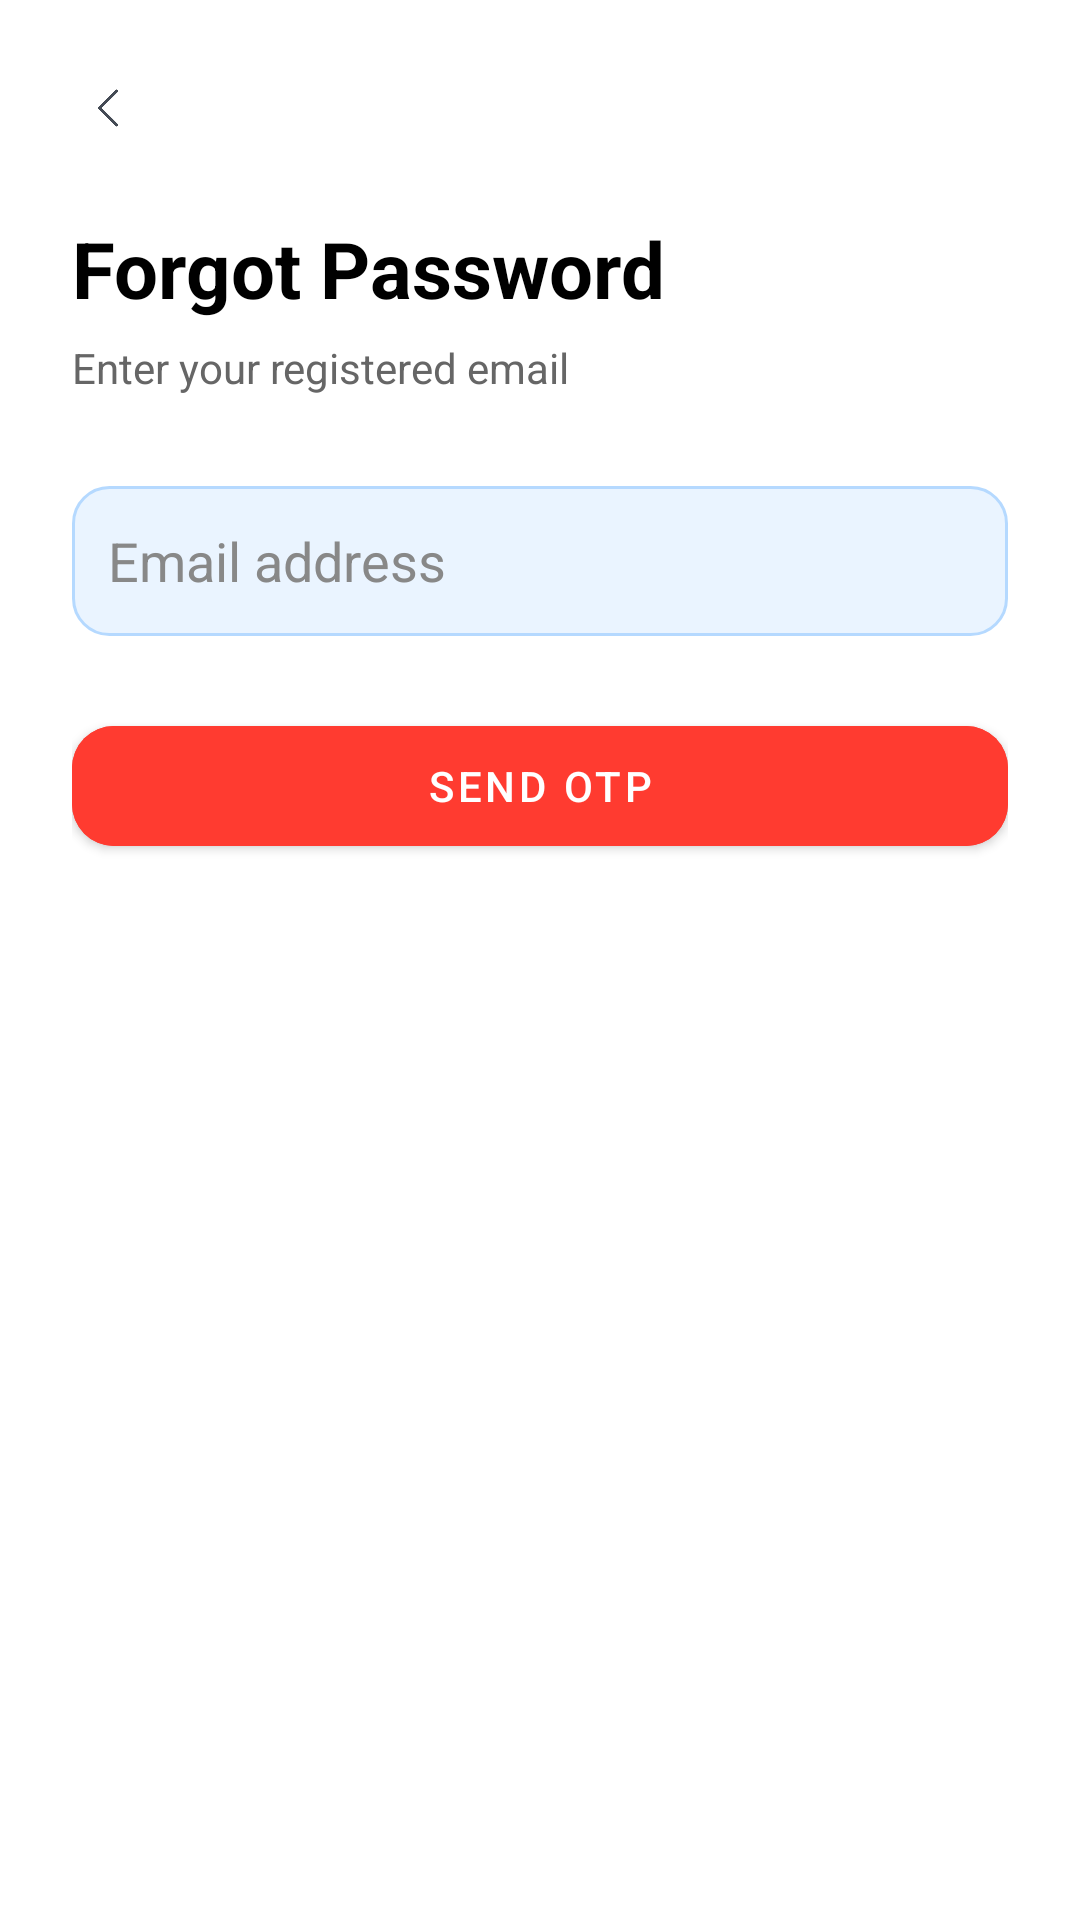

Android layout source for this screen:
<!-- AndroidManifest.xml: application theme Theme.Idea2LLD -->
<!-- res/layout/activity_forgot_password_email.xml -->
<?xml version="1.0" encoding="utf-8"?>
<LinearLayout xmlns:android="http://schemas.android.com/apk/res/android"
    android:layout_width="match_parent"
    android:layout_height="match_parent"
    xmlns:app="http://schemas.android.com/apk/res-auto"
    android:orientation="vertical"
    android:padding="24dp"
    android:background="@android:color/white">

    
    <ImageView
        android:id="@+id/btnBack"
        android:layout_width="24dp"
        android:layout_height="24dp"
        android:src="@drawable/ic_back"
        android:contentDescription="Back" />

    
    <TextView
        android:layout_width="wrap_content"
        android:layout_height="wrap_content"
        android:text="Forgot Password"
        android:textSize="26sp"
        android:textStyle="bold"
        android:textColor="#000000"
        android:layout_marginTop="24dp" />

    
    <TextView
        android:layout_width="wrap_content"
        android:layout_height="wrap_content"
        android:text="Enter your registered email"
        android:textSize="14sp"
        android:textColor="#666666"
        android:layout_marginTop="6dp" />

    
    <LinearLayout
        android:layout_width="match_parent"
        android:layout_height="50dp"
        android:orientation="horizontal"
        android:gravity="center_vertical"
        android:padding="12dp"
        android:layout_marginTop="30dp"
        android:background="@drawable/email_input_bg">

        <EditText
            android:id="@+id/emailInput"
            android:layout_width="match_parent"
            android:layout_height="wrap_content"
            android:hint="Email address"
            android:inputType="textEmailAddress"
            android:textColor="#000000"
            android:textColorHint="#888888"
            android:background="@null" />
    </LinearLayout>

    
    <com.google.android.material.button.MaterialButton
        android:id="@+id/btnSendOtp"
        android:layout_width="match_parent"
        android:layout_height="52dp"
        android:text="Send OTP"
        android:textColor="@android:color/white"
        android:backgroundTint="#FF3B30"
        android:layout_marginTop="24dp"
        app:cornerRadius="14dp" />

    <ProgressBar
        android:id="@+id/loadingOtp"
        android:layout_width="wrap_content"
        android:layout_height="wrap_content"
        android:visibility="gone"
        android:layout_gravity="center"
        android:layout_marginTop="16dp" />


</LinearLayout>
<!-- resources referenced by this layout -->
<resources>
  <!-- drawable email_input_bg (drawable) -->
  <?xml version="1.0" encoding="utf-8"?>
  <shape xmlns:android="http://schemas.android.com/apk/res/android">
      <solid android:color="#EAF4FF" />
      <stroke
          android:width="1dp"
          android:color="#B5D9FF" />
      <corners android:radius="12dp" />
  </shape>
  <!-- drawable ic_back: png bitmap (drawable, 28091 bytes) -->
  <style name="Theme.Idea2LLD" parent="Theme.MaterialComponents.DayNight.NoActionBar" />
</resources>
